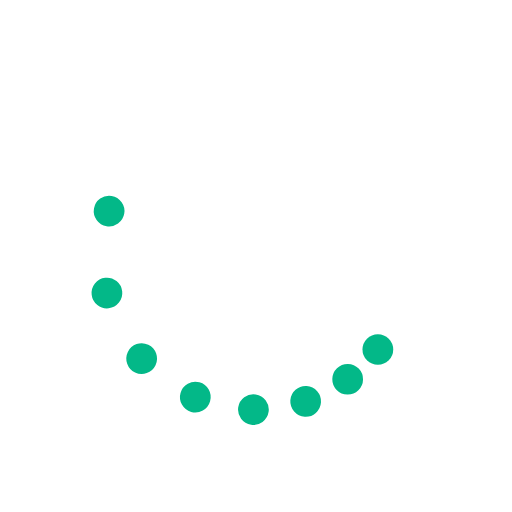
t = 0.00 s
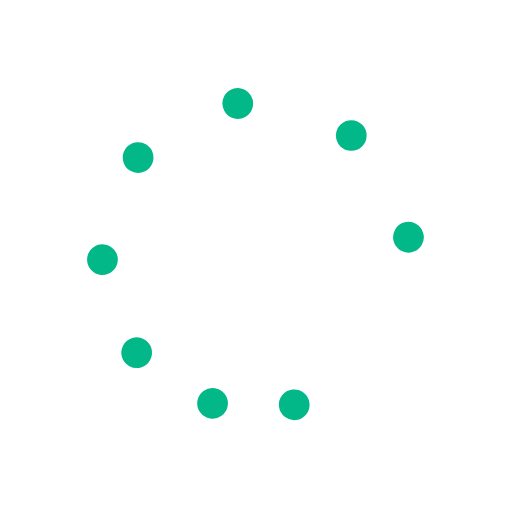
t = 0.37 s
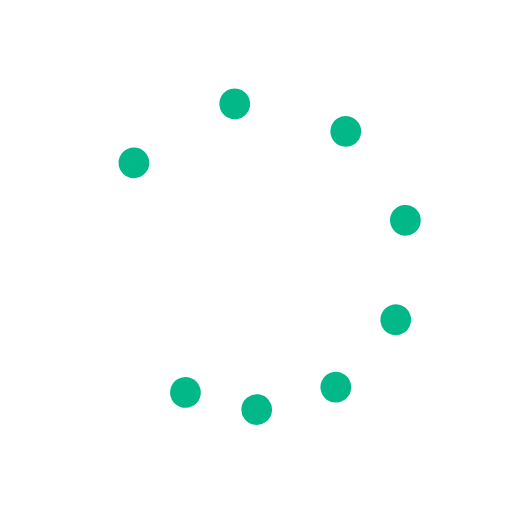
t = 0.75 s
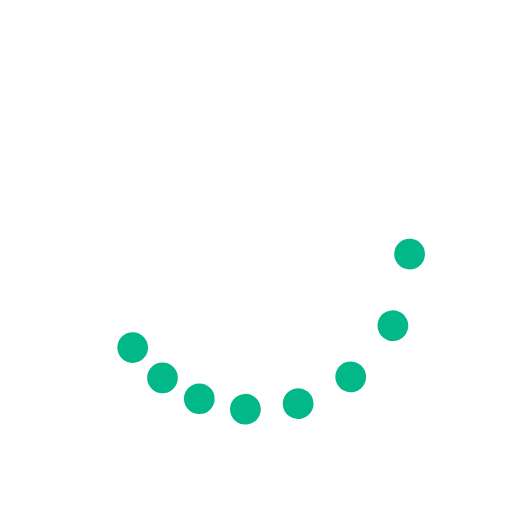
t = 1.12 s

The animated SVG that drew these frames (rendered in a browser with its animation timeline set to each time). Animation: 9 SMIL elements (animateTransform=9); one cycle of 1.49 s, repeats indefinitely.

<?xml version="1.0" encoding="utf-8"?>
<svg xmlns="http://www.w3.org/2000/svg" xmlns:xlink="http://www.w3.org/1999/xlink" style="margin: auto; background: none; display: block; shape-rendering: auto;" width="200px" height="200px" viewBox="0 0 100 100" preserveAspectRatio="xMidYMid">
<g><circle cx="73.801" cy="68.263" fill="#03b888" r="3">
  <animateTransform attributeName="transform" type="rotate" calcMode="spline" values="0 50 50;360 50 50" times="0;1" keySplines="0.5 0 0.5 1" repeatCount="indefinite" dur="1.4925373134328357s" begin="0s"></animateTransform>
</circle><circle cx="68.263" cy="73.801" fill="#03b888" r="3">
  <animateTransform attributeName="transform" type="rotate" calcMode="spline" values="0 50 50;360 50 50" times="0;1" keySplines="0.5 0 0.5 1" repeatCount="indefinite" dur="1.4925373134328357s" begin="-0.062s"></animateTransform>
</circle><circle cx="61.481" cy="77.716" fill="#03b888" r="3">
  <animateTransform attributeName="transform" type="rotate" calcMode="spline" values="0 50 50;360 50 50" times="0;1" keySplines="0.5 0 0.5 1" repeatCount="indefinite" dur="1.4925373134328357s" begin="-0.125s"></animateTransform>
</circle><circle cx="53.916" cy="79.743" fill="#03b888" r="3">
  <animateTransform attributeName="transform" type="rotate" calcMode="spline" values="0 50 50;360 50 50" times="0;1" keySplines="0.5 0 0.5 1" repeatCount="indefinite" dur="1.4925373134328357s" begin="-0.187s"></animateTransform>
</circle><circle cx="46.084" cy="79.743" fill="#03b888" r="3">
  <animateTransform attributeName="transform" type="rotate" calcMode="spline" values="0 50 50;360 50 50" times="0;1" keySplines="0.5 0 0.5 1" repeatCount="indefinite" dur="1.4925373134328357s" begin="-0.25s"></animateTransform>
</circle><circle cx="38.519" cy="77.716" fill="#03b888" r="3">
  <animateTransform attributeName="transform" type="rotate" calcMode="spline" values="0 50 50;360 50 50" times="0;1" keySplines="0.5 0 0.5 1" repeatCount="indefinite" dur="1.4925373134328357s" begin="-0.312s"></animateTransform>
</circle><circle cx="31.737" cy="73.801" fill="#03b888" r="3">
  <animateTransform attributeName="transform" type="rotate" calcMode="spline" values="0 50 50;360 50 50" times="0;1" keySplines="0.5 0 0.5 1" repeatCount="indefinite" dur="1.4925373134328357s" begin="-0.375s"></animateTransform>
</circle><circle cx="26.199" cy="68.263" fill="#03b888" r="3">
  <animateTransform attributeName="transform" type="rotate" calcMode="spline" values="0 50 50;360 50 50" times="0;1" keySplines="0.5 0 0.5 1" repeatCount="indefinite" dur="1.4925373134328357s" begin="-0.437s"></animateTransform>
</circle><animateTransform attributeName="transform" type="rotate" calcMode="spline" values="0 50 50;0 50 50" times="0;1" keySplines="0.5 0 0.5 1" repeatCount="indefinite" dur="1.4925373134328357s"></animateTransform></g>
<!-- [ldio] generated by https://loading.io/ --></svg>